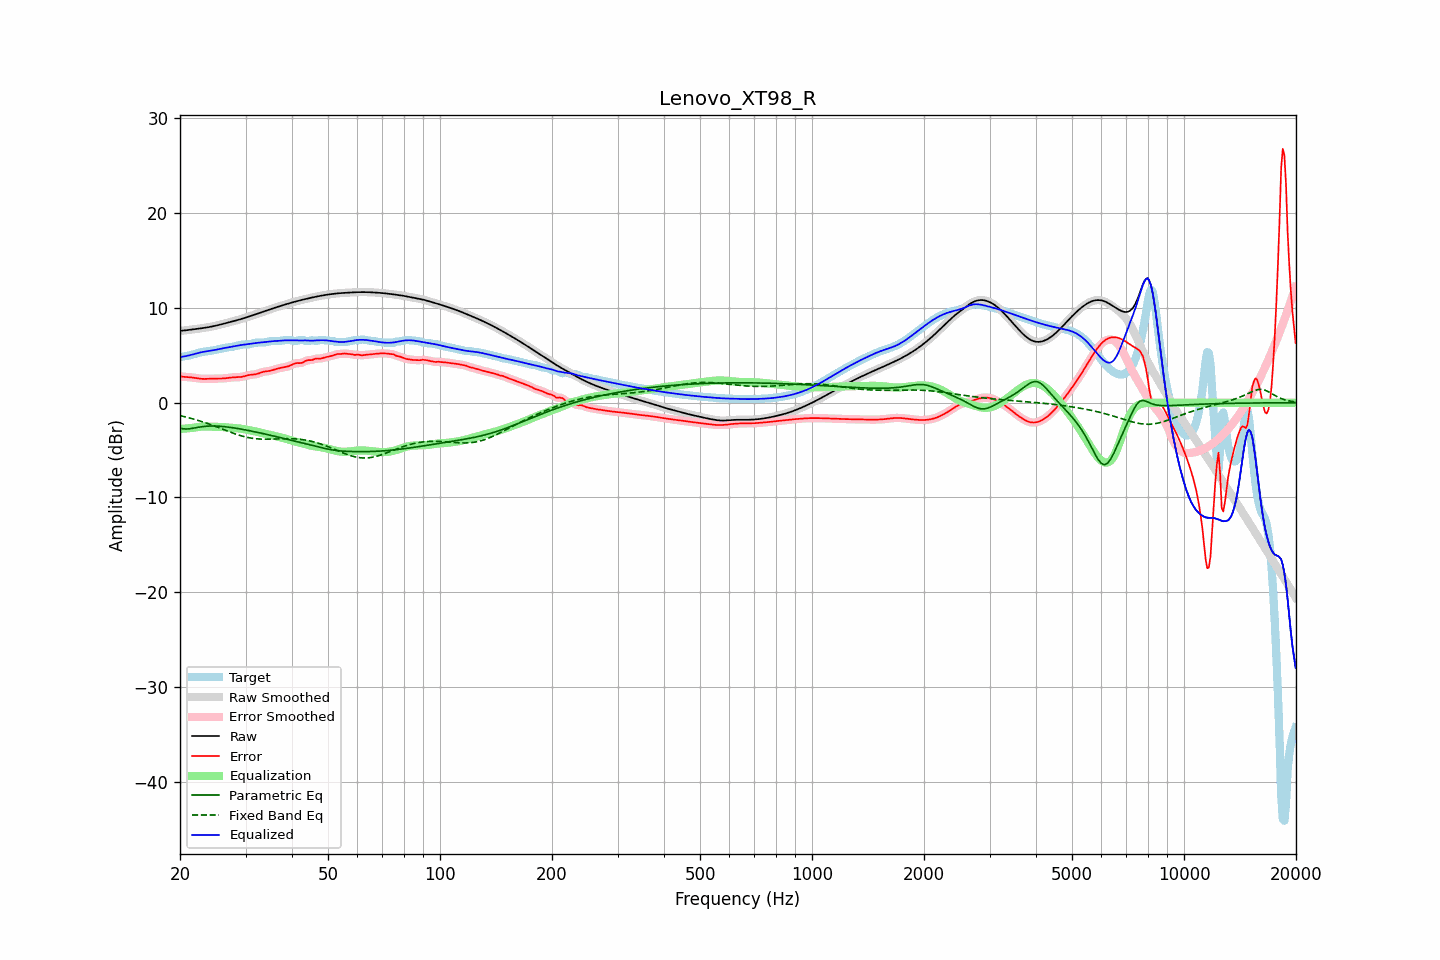

Data behind this chart, as committed beside it:
frequency, raw, error, smoothed, error_smoothed, equalization, parametric_eq, fixed_band_eq, equalized_raw, equalized_smoothed, target
20.00, 7.58, 2.77, 7.58, 2.77, -2.77, -2.69, -1.36, 4.81, 4.81, 4.81
20.20, 7.60, 2.75, 7.60, 2.76, -2.76, -2.72, -1.40, 4.84, 4.84, 4.84
20.40, 7.61, 2.74, 7.61, 2.74, -2.75, -2.76, -1.44, 4.87, 4.87, 4.87
20.61, 7.63, 2.73, 7.63, 2.73, -2.73, -2.77, -1.48, 4.90, 4.90, 4.90
20.81, 7.65, 2.72, 7.65, 2.72, -2.72, -2.78, -1.52, 4.93, 4.93, 4.93
21.02, 7.67, 2.71, 7.67, 2.71, -2.70, -2.76, -1.57, 4.97, 4.97, 4.97
21.23, 7.70, 2.69, 7.69, 2.69, -2.68, -2.75, -1.61, 5.01, 5.01, 5.00
21.44, 7.72, 2.67, 7.72, 2.67, -2.67, -2.72, -1.66, 5.05, 5.05, 5.04
21.66, 7.74, 2.65, 7.74, 2.65, -2.64, -2.70, -1.70, 5.10, 5.10, 5.09
21.87, 7.76, 2.62, 7.76, 2.62, -2.62, -2.66, -1.75, 5.14, 5.14, 5.14
22.09, 7.78, 2.60, 7.78, 2.59, -2.59, -2.63, -1.80, 5.19, 5.19, 5.19
22.31, 7.81, 2.57, 7.81, 2.57, -2.57, -2.60, -1.85, 5.24, 5.24, 5.24
22.54, 7.83, 2.54, 7.83, 2.54, -2.55, -2.57, -1.90, 5.28, 5.28, 5.28
22.76, 7.85, 2.53, 7.85, 2.53, -2.53, -2.55, -1.96, 5.32, 5.32, 5.33
22.99, 7.87, 2.51, 7.87, 2.52, -2.52, -2.52, -2.01, 5.35, 5.35, 5.36
23.22, 7.90, 2.51, 7.90, 2.51, -2.52, -2.50, -2.07, 5.38, 5.38, 5.39
23.45, 7.93, 2.51, 7.93, 2.51, -2.52, -2.48, -2.13, 5.41, 5.41, 5.41
23.69, 7.95, 2.52, 7.95, 2.52, -2.52, -2.47, -2.19, 5.44, 5.44, 5.44
23.92, 7.98, 2.53, 7.98, 2.53, -2.52, -2.46, -2.25, 5.46, 5.46, 5.46
24.16, 8.02, 2.54, 8.02, 2.54, -2.53, -2.46, -2.31, 5.49, 5.49, 5.48
24.40, 8.05, 2.54, 8.05, 2.54, -2.54, -2.46, -2.37, 5.51, 5.51, 5.51
24.65, 8.09, 2.55, 8.09, 2.55, -2.54, -2.46, -2.43, 5.54, 5.54, 5.54
24.89, 8.12, 2.55, 8.12, 2.55, -2.54, -2.46, -2.50, 5.58, 5.58, 5.57
25.14, 8.16, 2.55, 8.16, 2.55, -2.55, -2.47, -2.56, 5.61, 5.61, 5.61
25.39, 8.20, 2.55, 8.20, 2.55, -2.55, -2.48, -2.63, 5.65, 5.65, 5.65
25.65, 8.24, 2.55, 8.24, 2.55, -2.56, -2.49, -2.69, 5.69, 5.69, 5.69
25.91, 8.29, 2.56, 8.29, 2.56, -2.56, -2.50, -2.76, 5.72, 5.72, 5.73
26.16, 8.33, 2.57, 8.33, 2.57, -2.57, -2.52, -2.83, 5.76, 5.76, 5.77
26.43, 8.38, 2.58, 8.38, 2.58, -2.59, -2.53, -2.89, 5.79, 5.79, 5.79
26.69, 8.42, 2.60, 8.42, 2.60, -2.60, -2.55, -2.96, 5.82, 5.82, 5.82
26.96, 8.46, 2.62, 8.46, 2.62, -2.62, -2.57, -3.02, 5.84, 5.84, 5.84
27.23, 8.51, 2.65, 8.51, 2.65, -2.64, -2.60, -3.09, 5.87, 5.87, 5.86
27.50, 8.55, 2.66, 8.55, 2.66, -2.65, -2.62, -3.15, 5.90, 5.90, 5.89
27.77, 8.60, 2.68, 8.60, 2.68, -2.67, -2.64, -3.21, 5.93, 5.93, 5.92
28.05, 8.64, 2.69, 8.64, 2.69, -2.68, -2.67, -3.27, 5.97, 5.97, 5.95
28.33, 8.69, 2.69, 8.69, 2.69, -2.69, -2.70, -3.33, 6.00, 6.00, 6.00
28.62, 8.73, 2.70, 8.73, 2.70, -2.70, -2.73, -3.38, 6.03, 6.03, 6.04
28.90, 8.78, 2.70, 8.78, 2.70, -2.72, -2.75, -3.44, 6.06, 6.06, 6.08
29.19, 8.83, 2.72, 8.83, 2.72, -2.74, -2.78, -3.49, 6.09, 6.09, 6.11
29.48, 8.88, 2.75, 8.88, 2.75, -2.77, -2.81, -3.54, 6.11, 6.11, 6.13
29.78, 8.94, 2.79, 8.94, 2.79, -2.80, -2.85, -3.58, 6.13, 6.13, 6.14
30.08, 8.99, 2.84, 8.99, 2.84, -2.83, -2.88, -3.62, 6.16, 6.16, 6.15
30.38, 9.05, 2.89, 9.05, 2.89, -2.87, -2.91, -3.66, 6.18, 6.18, 6.16
30.68, 9.10, 2.93, 9.10, 2.92, -2.90, -2.94, -3.69, 6.20, 6.20, 6.17
30.99, 9.16, 2.95, 9.16, 2.95, -2.93, -2.98, -3.73, 6.23, 6.23, 6.21
31.30, 9.22, 2.97, 9.22, 2.97, -2.96, -3.01, -3.75, 6.25, 6.25, 6.25
31.61, 9.27, 2.98, 9.27, 2.98, -3.00, -3.05, -3.78, 6.28, 6.28, 6.29
31.93, 9.33, 3.00, 9.33, 3.01, -3.03, -3.08, -3.80, 6.30, 6.30, 6.33
32.24, 9.39, 3.04, 9.39, 3.04, -3.07, -3.12, -3.81, 6.32, 6.32, 6.35
32.57, 9.45, 3.09, 9.45, 3.10, -3.11, -3.16, -3.83, 6.34, 6.34, 6.35
32.89, 9.51, 3.16, 9.51, 3.16, -3.15, -3.19, -3.84, 6.35, 6.35, 6.35
33.22, 9.57, 3.22, 9.57, 3.22, -3.19, -3.23, -3.84, 6.37, 6.37, 6.35
33.55, 9.62, 3.27, 9.62, 3.26, -3.24, -3.27, -3.85, 6.39, 6.39, 6.35
33.89, 9.68, 3.30, 9.68, 3.30, -3.28, -3.31, -3.85, 6.40, 6.40, 6.39
34.23, 9.74, 3.32, 9.74, 3.32, -3.32, -3.35, -3.85, 6.42, 6.42, 6.42
34.57, 9.80, 3.34, 9.80, 3.34, -3.35, -3.39, -3.85, 6.44, 6.44, 6.46
34.92, 9.86, 3.37, 9.86, 3.37, -3.39, -3.43, -3.84, 6.46, 6.46, 6.49
35.27, 9.91, 3.41, 9.91, 3.41, -3.43, -3.46, -3.84, 6.48, 6.48, 6.50
35.62, 9.97, 3.46, 9.97, 3.46, -3.47, -3.50, -3.83, 6.50, 6.50, 6.50
35.97, 10.02, 3.52, 10.02, 3.51, -3.51, -3.54, -3.83, 6.51, 6.51, 6.51
... 635 more rows
